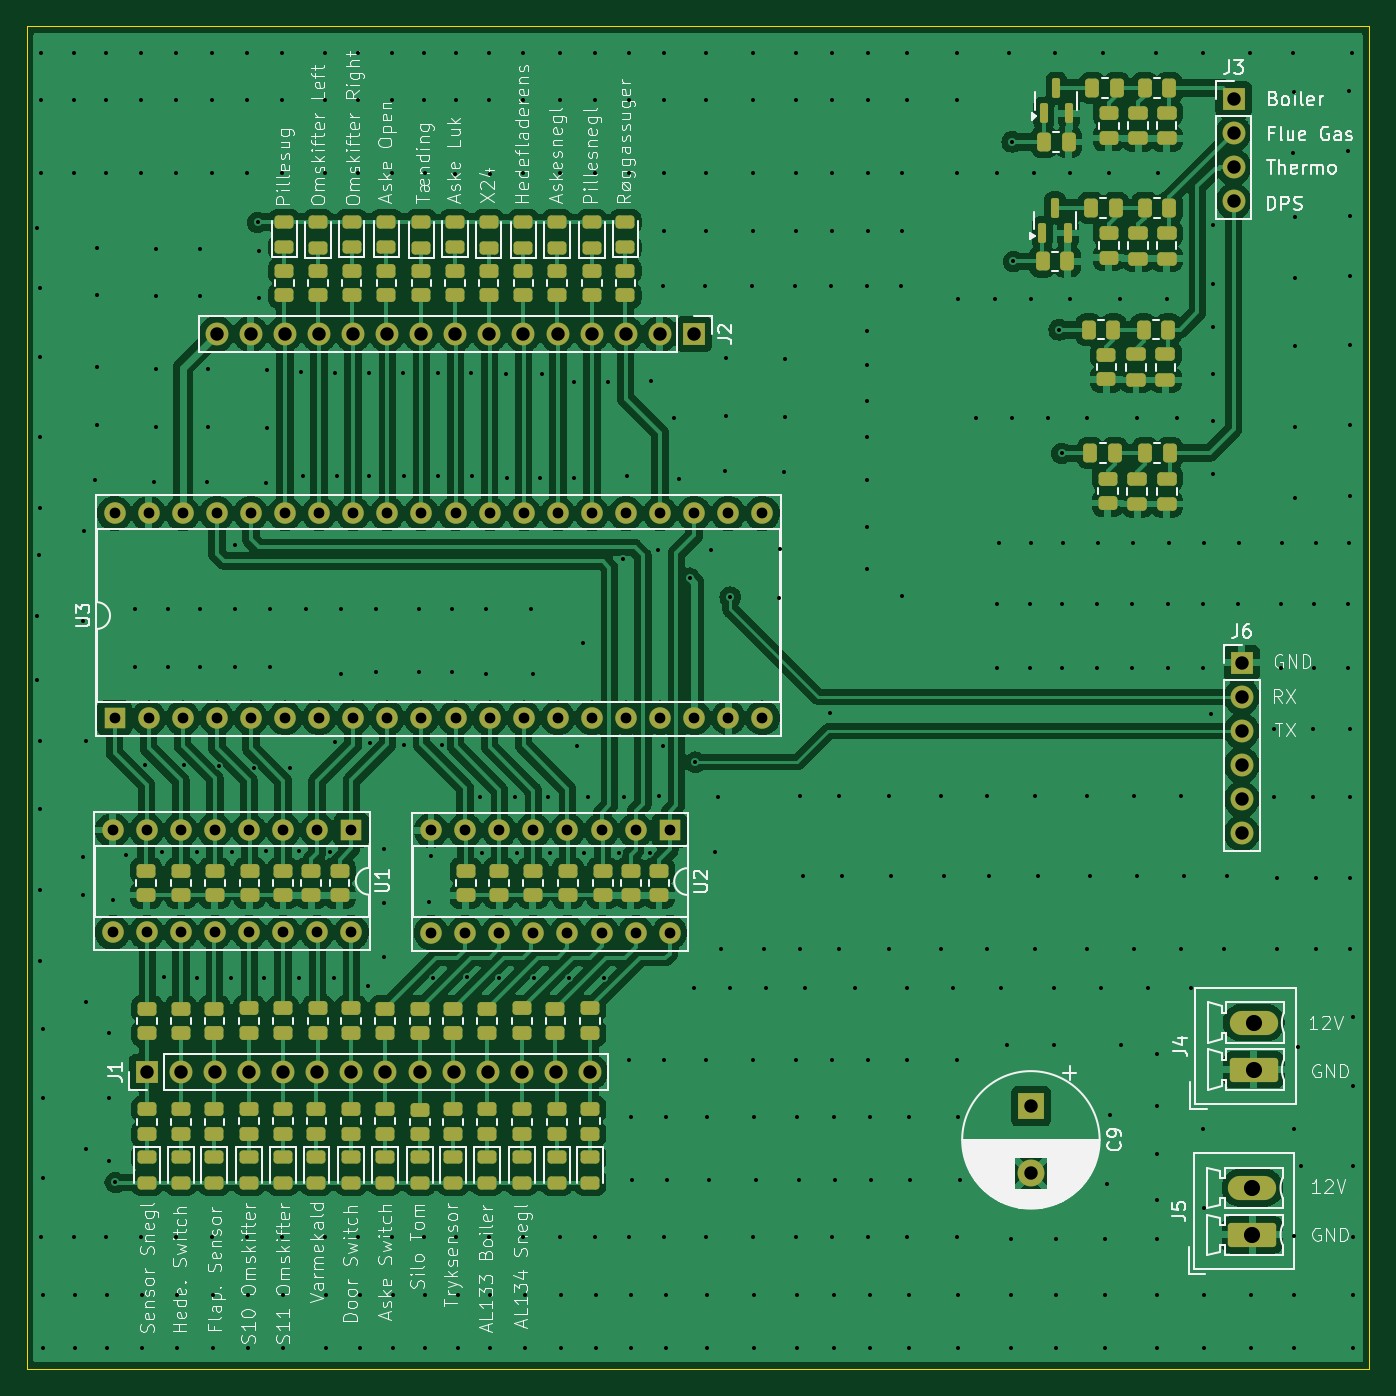
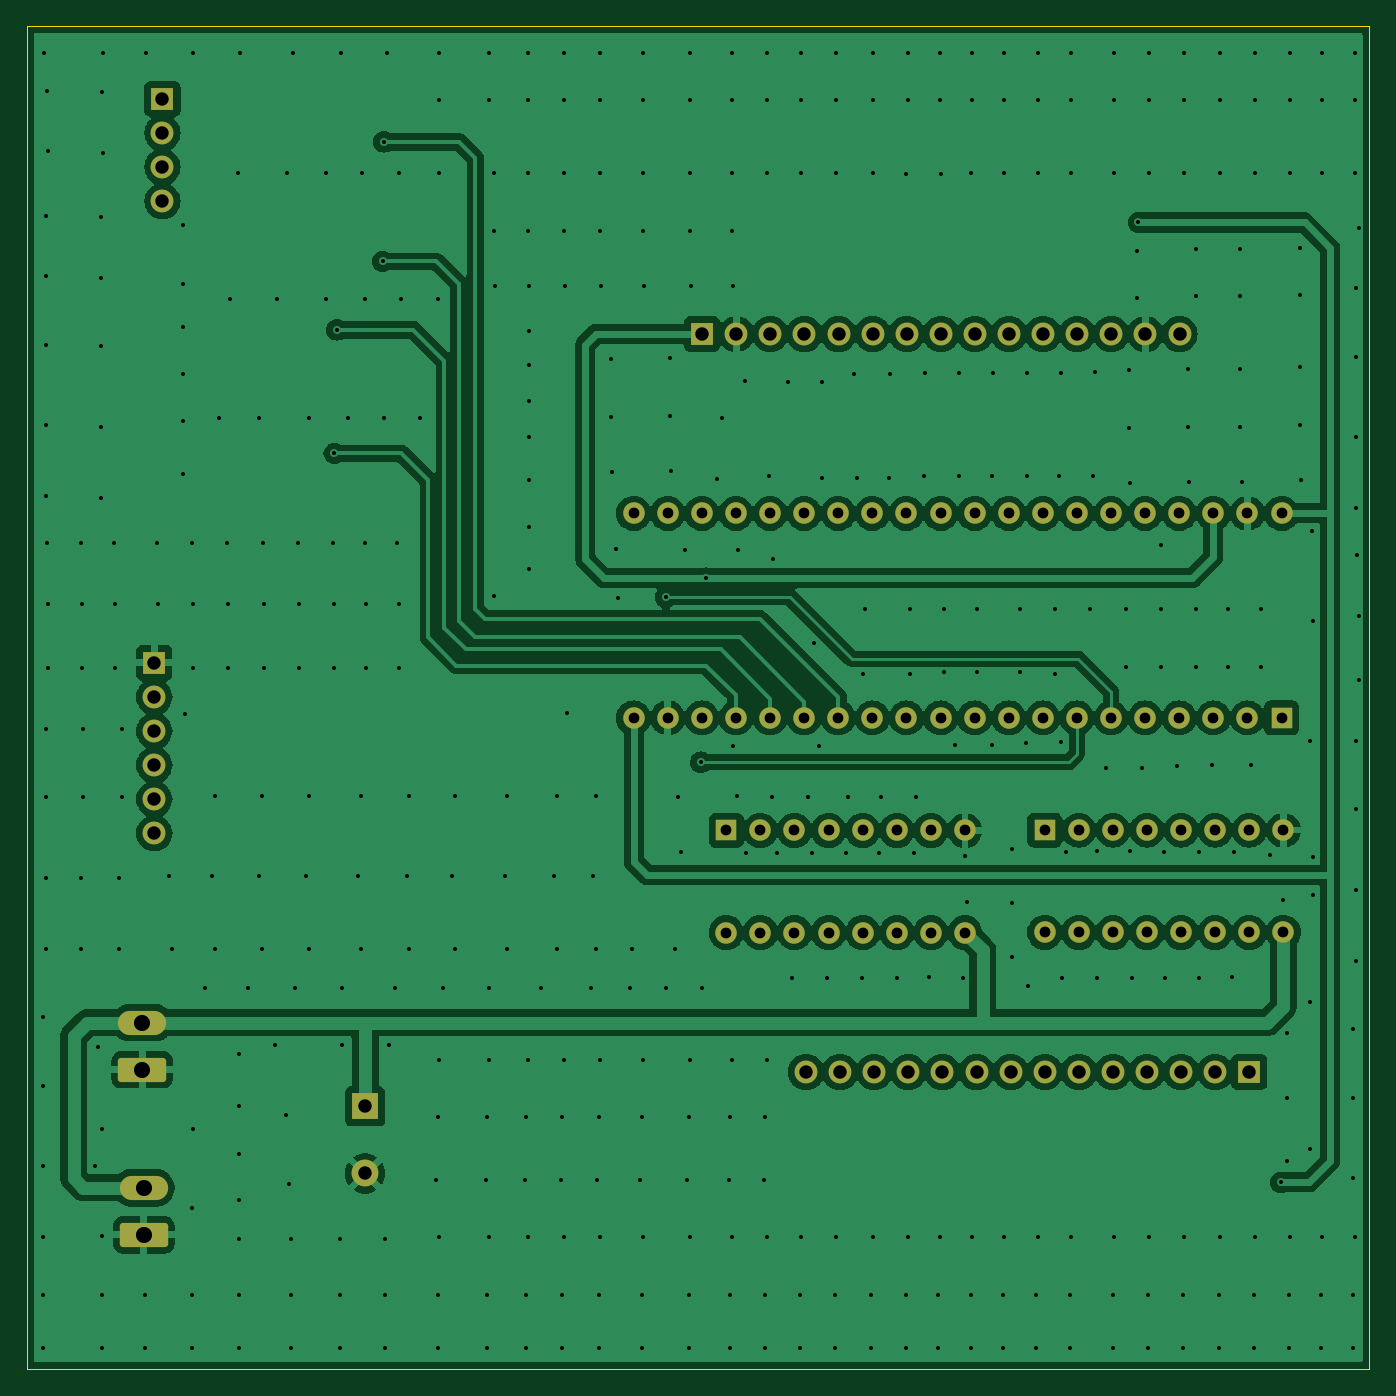
Circuit board: 11 layer files. Board 100.0 x 100.0 mm.
- bottom_copper: PCB_Tester-B_Cu.gbl (205518 bytes)
- bottom_mask: PCB_Tester-B_Mask.gbs (4669 bytes)
- paste: PCB_Tester-B_Paste.gbp (489 bytes)
- bottom_silk: PCB_Tester-B_Silkscreen.gbo (4679 bytes)
- outline: PCB_Tester-Edge_Cuts.gm1 (725 bytes)
- top_copper: PCB_Tester-F_Cu.gtl (298643 bytes)
- top_mask: PCB_Tester-F_Mask.gts (14060 bytes)
- paste: PCB_Tester-F_Paste.gtp (10415 bytes)
- top_silk: PCB_Tester-F_Silkscreen.gto (182461 bytes)
- drill: PCB_Tester-NPTH.drl (269 bytes)
- drill: PCB_Tester-PTH.drl (9422 bytes)

=== bottom_copper: PCB_Tester-B_Cu.gbl (205518 bytes, source omitted) ===
=== bottom_mask: PCB_Tester-B_Mask.gbs ===
G04 #@! TF.GenerationSoftware,KiCad,Pcbnew,8.0.6*
G04 #@! TF.CreationDate,2024-12-02T12:53:20+01:00*
G04 #@! TF.ProjectId,PCB_Tester,5043425f-5465-4737-9465-722e6b696361,rev?*
G04 #@! TF.SameCoordinates,Original*
G04 #@! TF.FileFunction,Soldermask,Bot*
G04 #@! TF.FilePolarity,Negative*
%FSLAX46Y46*%
G04 Gerber Fmt 4.6, Leading zero omitted, Abs format (unit mm)*
G04 Created by KiCad (PCBNEW 8.0.6) date 2024-12-02 12:53:20*
%MOMM*%
%LPD*%
G01*
G04 APERTURE LIST*
G04 Aperture macros list*
%AMRoundRect*
0 Rectangle with rounded corners*
0 $1 Rounding radius*
0 $2 $3 $4 $5 $6 $7 $8 $9 X,Y pos of 4 corners*
0 Add a 4 corners polygon primitive as box body*
4,1,4,$2,$3,$4,$5,$6,$7,$8,$9,$2,$3,0*
0 Add four circle primitives for the rounded corners*
1,1,$1+$1,$2,$3*
1,1,$1+$1,$4,$5*
1,1,$1+$1,$6,$7*
1,1,$1+$1,$8,$9*
0 Add four rect primitives between the rounded corners*
20,1,$1+$1,$2,$3,$4,$5,0*
20,1,$1+$1,$4,$5,$6,$7,0*
20,1,$1+$1,$6,$7,$8,$9,0*
20,1,$1+$1,$8,$9,$2,$3,0*%
G04 Aperture macros list end*
%ADD10R,1.700000X1.700000*%
%ADD11O,1.700000X1.700000*%
%ADD12R,2.000000X2.000000*%
%ADD13C,2.000000*%
%ADD14RoundRect,0.250000X1.550000X-0.650000X1.550000X0.650000X-1.550000X0.650000X-1.550000X-0.650000X0*%
%ADD15O,3.600000X1.800000*%
%ADD16O,1.600000X1.600000*%
%ADD17R,1.600000X1.600000*%
G04 APERTURE END LIST*
D10*
G04 #@! TO.C,J6*
X180500000Y-87400000D03*
D11*
X180500000Y-89940000D03*
X180500000Y-92480000D03*
X180500000Y-95020000D03*
X180500000Y-97560000D03*
X180500000Y-100100000D03*
G04 #@! TD*
D12*
G04 #@! TO.C,C9*
X164800000Y-120432323D03*
D13*
X164800000Y-125432323D03*
G04 #@! TD*
D14*
G04 #@! TO.C,J5*
X181300000Y-130000000D03*
D15*
X181300000Y-126500000D03*
G04 #@! TD*
D14*
G04 #@! TO.C,J4*
X181400000Y-117700000D03*
D15*
X181400000Y-114200000D03*
G04 #@! TD*
D10*
G04 #@! TO.C,J2*
X139700000Y-62900000D03*
D11*
X137160000Y-62900000D03*
X134620000Y-62900000D03*
X132080000Y-62900000D03*
X129540000Y-62900000D03*
X127000000Y-62900000D03*
X124460000Y-62900000D03*
X121920000Y-62900000D03*
X119380000Y-62900000D03*
X116840000Y-62900000D03*
X114300000Y-62900000D03*
X111760000Y-62900000D03*
X109220000Y-62900000D03*
X106680000Y-62900000D03*
X104140000Y-62900000D03*
G04 #@! TD*
D10*
G04 #@! TO.C,J1*
X98940000Y-117872500D03*
D11*
X101480000Y-117872500D03*
X104020000Y-117872500D03*
X106560000Y-117872500D03*
X109100000Y-117872500D03*
X111640000Y-117872500D03*
X114180000Y-117872500D03*
X116720000Y-117872500D03*
X119260000Y-117872500D03*
X121800000Y-117872500D03*
X124340000Y-117872500D03*
X126880000Y-117872500D03*
X129420000Y-117872500D03*
X131960000Y-117872500D03*
G04 #@! TD*
D16*
G04 #@! TO.C,U3*
X96540000Y-76260000D03*
X99080000Y-76260000D03*
X101620000Y-76260000D03*
X104160000Y-76260000D03*
X106700000Y-76260000D03*
X109240000Y-76260000D03*
X111780000Y-76260000D03*
X114320000Y-76260000D03*
X116860000Y-76260000D03*
X119400000Y-76260000D03*
X121940000Y-76260000D03*
X124480000Y-76260000D03*
X127020000Y-76260000D03*
X129560000Y-76260000D03*
X132100000Y-76260000D03*
X134640000Y-76260000D03*
X137180000Y-76260000D03*
X139720000Y-76260000D03*
X142260000Y-76260000D03*
X144800000Y-76260000D03*
X144800000Y-91500000D03*
X142260000Y-91500000D03*
X139720000Y-91500000D03*
X137180000Y-91500000D03*
X134640000Y-91500000D03*
X132100000Y-91500000D03*
X129560000Y-91500000D03*
X127020000Y-91500000D03*
X124480000Y-91500000D03*
X121940000Y-91500000D03*
X119400000Y-91500000D03*
X116860000Y-91500000D03*
X114320000Y-91500000D03*
X111780000Y-91500000D03*
X109240000Y-91500000D03*
X106700000Y-91500000D03*
X104160000Y-91500000D03*
X101620000Y-91500000D03*
X99080000Y-91500000D03*
D17*
X96540000Y-91500000D03*
G04 #@! TD*
G04 #@! TO.C,U2*
X137900000Y-99880000D03*
D16*
X135360000Y-99880000D03*
X132820000Y-99880000D03*
X130280000Y-99880000D03*
X127740000Y-99880000D03*
X125200000Y-99880000D03*
X122660000Y-99880000D03*
X120120000Y-99880000D03*
X120120000Y-107500000D03*
X122660000Y-107500000D03*
X125200000Y-107500000D03*
X127740000Y-107500000D03*
X130280000Y-107500000D03*
X132820000Y-107500000D03*
X135360000Y-107500000D03*
X137900000Y-107500000D03*
G04 #@! TD*
D10*
G04 #@! TO.C,J3*
X179900000Y-45400000D03*
D11*
X179900000Y-47940000D03*
X179900000Y-50480000D03*
X179900000Y-53020000D03*
G04 #@! TD*
D17*
G04 #@! TO.C,U1*
X114180000Y-99860000D03*
D16*
X111640000Y-99860000D03*
X109100000Y-99860000D03*
X106560000Y-99860000D03*
X104020000Y-99860000D03*
X101480000Y-99860000D03*
X98940000Y-99860000D03*
X96400000Y-99860000D03*
X96400000Y-107480000D03*
X98940000Y-107480000D03*
X101480000Y-107480000D03*
X104020000Y-107480000D03*
X106560000Y-107480000D03*
X109100000Y-107480000D03*
X111640000Y-107480000D03*
X114180000Y-107480000D03*
G04 #@! TD*
M02*

=== paste: PCB_Tester-B_Paste.gbp ===
G04 #@! TF.GenerationSoftware,KiCad,Pcbnew,8.0.6*
G04 #@! TF.CreationDate,2024-12-02T12:53:20+01:00*
G04 #@! TF.ProjectId,PCB_Tester,5043425f-5465-4737-9465-722e6b696361,rev?*
G04 #@! TF.SameCoordinates,Original*
G04 #@! TF.FileFunction,Paste,Bot*
G04 #@! TF.FilePolarity,Positive*
%FSLAX46Y46*%
G04 Gerber Fmt 4.6, Leading zero omitted, Abs format (unit mm)*
G04 Created by KiCad (PCBNEW 8.0.6) date 2024-12-02 12:53:20*
%MOMM*%
%LPD*%
G01*
G04 APERTURE LIST*
G04 APERTURE END LIST*
M02*

=== bottom_silk: PCB_Tester-B_Silkscreen.gbo ===
G04 #@! TF.GenerationSoftware,KiCad,Pcbnew,8.0.6*
G04 #@! TF.CreationDate,2024-12-02T12:53:20+01:00*
G04 #@! TF.ProjectId,PCB_Tester,5043425f-5465-4737-9465-722e6b696361,rev?*
G04 #@! TF.SameCoordinates,Original*
G04 #@! TF.FileFunction,Legend,Bot*
G04 #@! TF.FilePolarity,Positive*
%FSLAX46Y46*%
G04 Gerber Fmt 4.6, Leading zero omitted, Abs format (unit mm)*
G04 Created by KiCad (PCBNEW 8.0.6) date 2024-12-02 12:53:20*
%MOMM*%
%LPD*%
G01*
G04 APERTURE LIST*
G04 Aperture macros list*
%AMRoundRect*
0 Rectangle with rounded corners*
0 $1 Rounding radius*
0 $2 $3 $4 $5 $6 $7 $8 $9 X,Y pos of 4 corners*
0 Add a 4 corners polygon primitive as box body*
4,1,4,$2,$3,$4,$5,$6,$7,$8,$9,$2,$3,0*
0 Add four circle primitives for the rounded corners*
1,1,$1+$1,$2,$3*
1,1,$1+$1,$4,$5*
1,1,$1+$1,$6,$7*
1,1,$1+$1,$8,$9*
0 Add four rect primitives between the rounded corners*
20,1,$1+$1,$2,$3,$4,$5,0*
20,1,$1+$1,$4,$5,$6,$7,0*
20,1,$1+$1,$6,$7,$8,$9,0*
20,1,$1+$1,$8,$9,$2,$3,0*%
G04 Aperture macros list end*
%ADD10R,1.700000X1.700000*%
%ADD11O,1.700000X1.700000*%
%ADD12R,2.000000X2.000000*%
%ADD13C,2.000000*%
%ADD14RoundRect,0.250000X1.550000X-0.650000X1.550000X0.650000X-1.550000X0.650000X-1.550000X-0.650000X0*%
%ADD15O,3.600000X1.800000*%
%ADD16O,1.600000X1.600000*%
%ADD17R,1.600000X1.600000*%
G04 APERTURE END LIST*
%LPC*%
D10*
G04 #@! TO.C,J6*
X180500000Y-87400000D03*
D11*
X180500000Y-89940000D03*
X180500000Y-92480000D03*
X180500000Y-95020000D03*
X180500000Y-97560000D03*
X180500000Y-100100000D03*
G04 #@! TD*
D12*
G04 #@! TO.C,C9*
X164800000Y-120432323D03*
D13*
X164800000Y-125432323D03*
G04 #@! TD*
D14*
G04 #@! TO.C,J5*
X181300000Y-130000000D03*
D15*
X181300000Y-126500000D03*
G04 #@! TD*
D14*
G04 #@! TO.C,J4*
X181400000Y-117700000D03*
D15*
X181400000Y-114200000D03*
G04 #@! TD*
D10*
G04 #@! TO.C,J2*
X139700000Y-62900000D03*
D11*
X137160000Y-62900000D03*
X134620000Y-62900000D03*
X132080000Y-62900000D03*
X129540000Y-62900000D03*
X127000000Y-62900000D03*
X124460000Y-62900000D03*
X121920000Y-62900000D03*
X119380000Y-62900000D03*
X116840000Y-62900000D03*
X114300000Y-62900000D03*
X111760000Y-62900000D03*
X109220000Y-62900000D03*
X106680000Y-62900000D03*
X104140000Y-62900000D03*
G04 #@! TD*
D10*
G04 #@! TO.C,J1*
X98940000Y-117872500D03*
D11*
X101480000Y-117872500D03*
X104020000Y-117872500D03*
X106560000Y-117872500D03*
X109100000Y-117872500D03*
X111640000Y-117872500D03*
X114180000Y-117872500D03*
X116720000Y-117872500D03*
X119260000Y-117872500D03*
X121800000Y-117872500D03*
X124340000Y-117872500D03*
X126880000Y-117872500D03*
X129420000Y-117872500D03*
X131960000Y-117872500D03*
G04 #@! TD*
D16*
G04 #@! TO.C,U3*
X96540000Y-76260000D03*
X99080000Y-76260000D03*
X101620000Y-76260000D03*
X104160000Y-76260000D03*
X106700000Y-76260000D03*
X109240000Y-76260000D03*
X111780000Y-76260000D03*
X114320000Y-76260000D03*
X116860000Y-76260000D03*
X119400000Y-76260000D03*
X121940000Y-76260000D03*
X124480000Y-76260000D03*
X127020000Y-76260000D03*
X129560000Y-76260000D03*
X132100000Y-76260000D03*
X134640000Y-76260000D03*
X137180000Y-76260000D03*
X139720000Y-76260000D03*
X142260000Y-76260000D03*
X144800000Y-76260000D03*
X144800000Y-91500000D03*
X142260000Y-91500000D03*
X139720000Y-91500000D03*
X137180000Y-91500000D03*
X134640000Y-91500000D03*
X132100000Y-91500000D03*
X129560000Y-91500000D03*
X127020000Y-91500000D03*
X124480000Y-91500000D03*
X121940000Y-91500000D03*
X119400000Y-91500000D03*
X116860000Y-91500000D03*
X114320000Y-91500000D03*
X111780000Y-91500000D03*
X109240000Y-91500000D03*
X106700000Y-91500000D03*
X104160000Y-91500000D03*
X101620000Y-91500000D03*
X99080000Y-91500000D03*
D17*
X96540000Y-91500000D03*
G04 #@! TD*
G04 #@! TO.C,U2*
X137900000Y-99880000D03*
D16*
X135360000Y-99880000D03*
X132820000Y-99880000D03*
X130280000Y-99880000D03*
X127740000Y-99880000D03*
X125200000Y-99880000D03*
X122660000Y-99880000D03*
X120120000Y-99880000D03*
X120120000Y-107500000D03*
X122660000Y-107500000D03*
X125200000Y-107500000D03*
X127740000Y-107500000D03*
X130280000Y-107500000D03*
X132820000Y-107500000D03*
X135360000Y-107500000D03*
X137900000Y-107500000D03*
G04 #@! TD*
D10*
G04 #@! TO.C,J3*
X179900000Y-45400000D03*
D11*
X179900000Y-47940000D03*
X179900000Y-50480000D03*
X179900000Y-53020000D03*
G04 #@! TD*
D17*
G04 #@! TO.C,U1*
X114180000Y-99860000D03*
D16*
X111640000Y-99860000D03*
X109100000Y-99860000D03*
X106560000Y-99860000D03*
X104020000Y-99860000D03*
X101480000Y-99860000D03*
X98940000Y-99860000D03*
X96400000Y-99860000D03*
X96400000Y-107480000D03*
X98940000Y-107480000D03*
X101480000Y-107480000D03*
X104020000Y-107480000D03*
X106560000Y-107480000D03*
X109100000Y-107480000D03*
X111640000Y-107480000D03*
X114180000Y-107480000D03*
G04 #@! TD*
%LPD*%
M02*

=== outline: PCB_Tester-Edge_Cuts.gm1 ===
G04 #@! TF.GenerationSoftware,KiCad,Pcbnew,8.0.6*
G04 #@! TF.CreationDate,2024-12-02T12:53:20+01:00*
G04 #@! TF.ProjectId,PCB_Tester,5043425f-5465-4737-9465-722e6b696361,rev?*
G04 #@! TF.SameCoordinates,Original*
G04 #@! TF.FileFunction,Profile,NP*
%FSLAX46Y46*%
G04 Gerber Fmt 4.6, Leading zero omitted, Abs format (unit mm)*
G04 Created by KiCad (PCBNEW 8.0.6) date 2024-12-02 12:53:20*
%MOMM*%
%LPD*%
G01*
G04 APERTURE LIST*
G04 #@! TA.AperFunction,Profile*
%ADD10C,0.050000*%
G04 #@! TD*
G04 APERTURE END LIST*
D10*
X190000000Y-140000000D02*
X90000000Y-140000000D01*
X190000000Y-40000000D02*
X190000000Y-140000000D01*
X90000000Y-140000000D02*
X90000000Y-40000000D01*
X90000000Y-40000000D02*
X190000000Y-40000000D01*
M02*

=== top_copper: PCB_Tester-F_Cu.gtl (298643 bytes, source omitted) ===
=== top_mask: PCB_Tester-F_Mask.gts (14060 bytes, source omitted) ===
=== paste: PCB_Tester-F_Paste.gtp (10415 bytes, source omitted) ===
=== top_silk: PCB_Tester-F_Silkscreen.gto (182461 bytes, source omitted) ===
=== drill: PCB_Tester-NPTH.drl ===
M48
; DRILL file {KiCad 8.0.6} date 2024-12-02T12:53:20+0100
; FORMAT={-:-/ absolute / metric / decimal}
; #@! TF.CreationDate,2024-12-02T12:53:20+01:00
; #@! TF.GenerationSoftware,Kicad,Pcbnew,8.0.6
; #@! TF.FileFunction,NonPlated,1,2,NPTH
FMAT,2
METRIC
%
G90
G05
M30

=== drill: PCB_Tester-PTH.drl (9422 bytes, source omitted) ===
